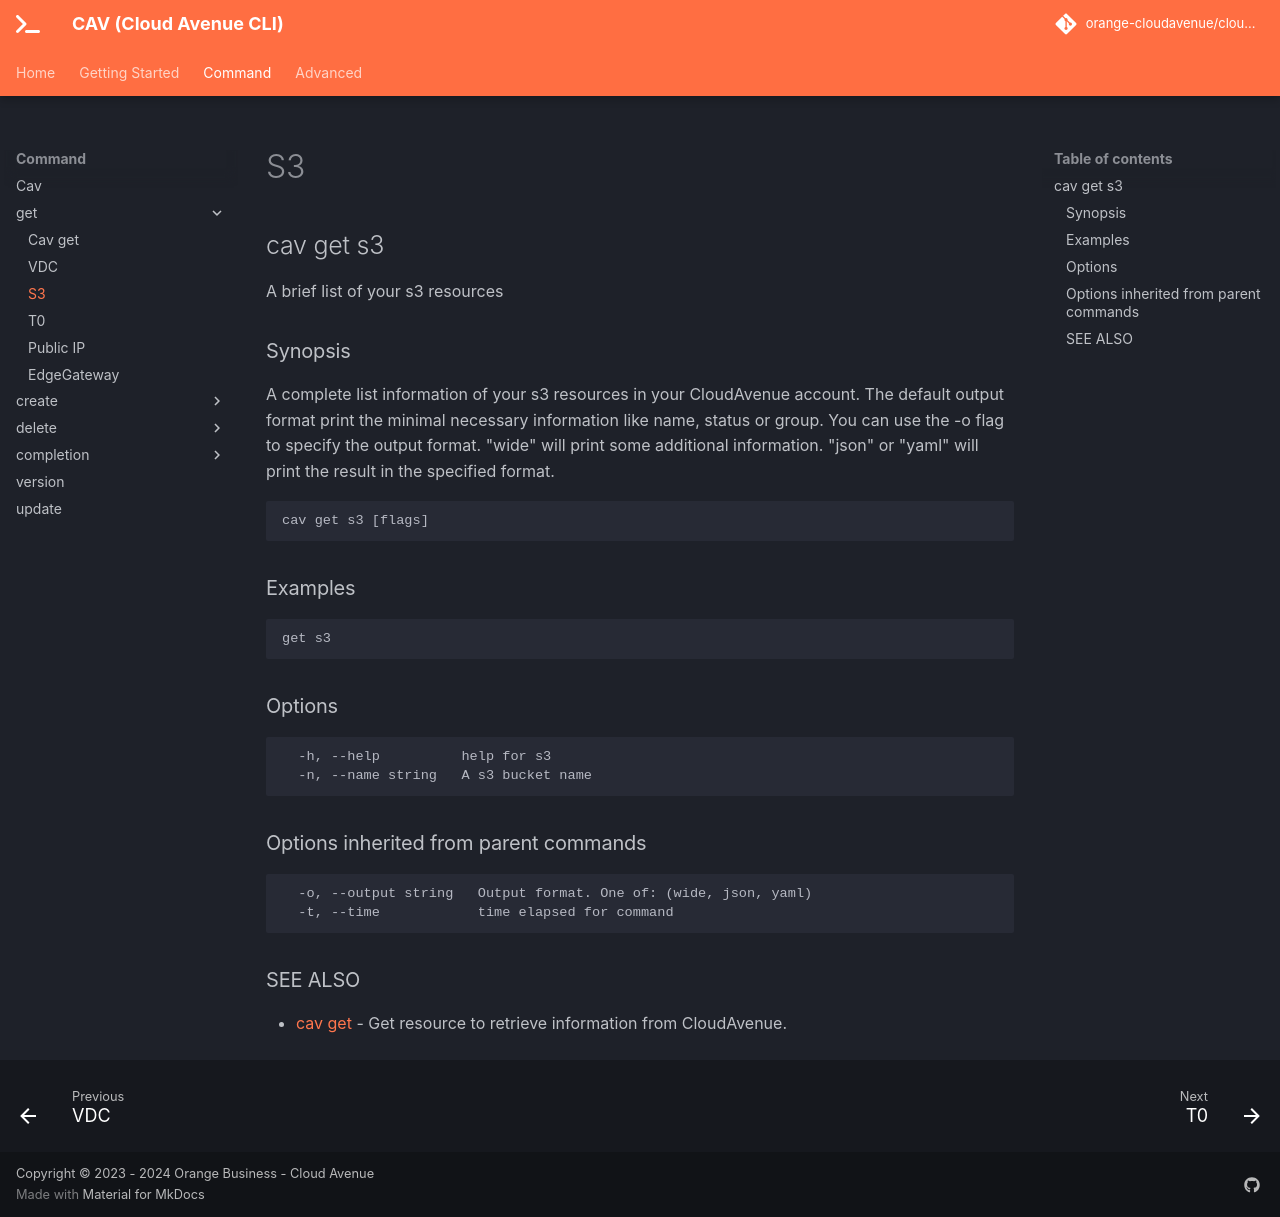

repository: orange-cloudavenue/cloudavenue-cli · page: command/cav_get_s3/index.html · generator: mkdocs

## cav get s3

A brief list of your s3 resources

### Synopsis

A complete list information of your s3 resources in your CloudAvenue account.
					The default output format print the minimal necessary information like name, status or group.
					You can use the -o flag to specify the output format.
					"wide" will print some additional information.
					"json" or "yaml" will print the result in the specified format.

```
cav get s3 [flags]
```

### Examples

```
get s3
```

### Options

```
  -h, --help          help for s3
  -n, --name string   A s3 bucket name
```

### Options inherited from parent commands

```
  -o, --output string   Output format. One of: (wide, json, yaml)
  -t, --time            time elapsed for command
```

### SEE ALSO

* [cav get](cav_get.md)	 - Get resource to retrieve information from CloudAvenue.
